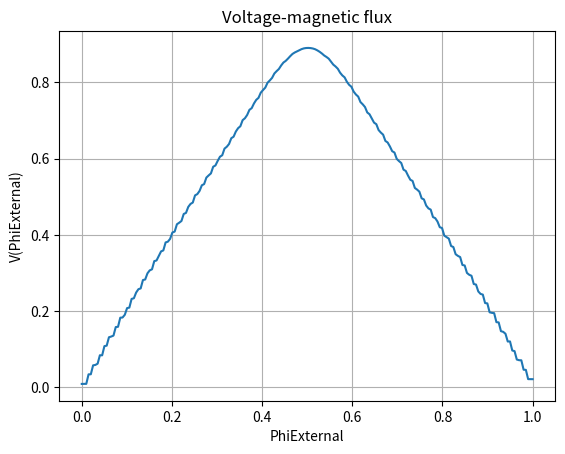

Write Python code to recreate this figure.
from scipy.integrate import odeint
import numpy as np
import matplotlib.pyplot as plt
from statistics import *

ib = 2
ic3 = 0.4
vc = 1 # Characteristic voltage, mV
phi0inv = 483e9 # 483GHz/mV, inverse phi0
wc = (2 * np.pi) * phi0inv * vc # 
T = 2 * np.pi / wc

beta = 1
l1a = 0.27
l1b = 0.27
l2a = 0.24
l2b = 0.24
l3a = 0.3
l3b = 0.3

l12s = l1a + l1b + l2a + l2b
l12d = l1b - l1a + l2b - l2a
l23s = l2a + l2b + l3a + l3b
d = 3 + ((2 * l23s) / l12s) 


def odes(psi_initial, t, PhiExt, ib, ic3, beta, l12s, l12d, l23s, d):
    # constants

    # assign each ODE to a vector element
    psi1 = psi_initial[0]
    psi2 = psi_initial[1]

    # define each ODE
    dpsi1dt = (1 + ((l12d * d) / (d * l12s))) * (ib / 2) - (1 / (d * l12s * beta))\
        * (psi1 - psi2 - 2 * np.pi * PhiExt * beta) + (1 / d) *\
        (1 + (l23s / (d * l12s))) * ic3 * np.sin(psi2 - psi1) - (1 / 2) * \
        (1 + (1 / d)) * np.sin(psi1) - (1 / 2) * (1 - (1 / d)) * np.sin(psi2)

    dpsi2dt = (1 + ((l12d * d) / (d * l12s))) * (ib / 2) + (1 / (d * l12s * beta))\
        * (psi1 - psi2 - 2 * np.pi * PhiExt * beta) - (1 / d) *\
        (1 + (l23s / (d * l12s))) * ic3 * np.sin(psi2 - psi1) - (1 / 2) * \
        (1 - (1 / d)) * np.sin(psi1) - (1 / 2) * (1 + (1 / d)) * np.sin(psi2)

    return [dpsi1dt, dpsi2dt]


psi_initial = [0, 0]
# multiplier 27 determinates period of the problem. 
t = np.linspace(0,  T * 40, 200) * wc
meanthetadot = []
meanpsidot = []
PhiExtArray = np.linspace(0, 1, 200)
for i in range(200):
    
    PhiExt = PhiExtArray[i]
    x = odeint(odes, psi_initial, t, args = (PhiExt, ib, ic3, beta, l12s, l12d, l23s, d))
    psi1 = x[:,0]
    psi2 = x[:,1]
    
    dpsi1dt = (1 + ((l12d * d) / (d * l12s))) * (ib / 2) - (1 / (d * l12s * beta))\
        * (psi1 - psi2 - 2 * np.pi * PhiExt * beta) + (1 / d) *\
        (1 + (l23s / (d * l12s))) * ic3 * np.sin(psi2 - psi1) - (1 / 2) * \
        (1 + (1 / d)) * np.sin(psi1) - (1 / 2) * (1 - (1 / d)) * np.sin(psi2)

    dpsi2dt = (1 + ((l12d * d) / (d * l12s))) * (ib / 2) + (1 / (d * l12s * beta))\
        * (psi1 - psi2 - 2 * np.pi * PhiExt * beta) - (1 / d) *\
        (1 + (l23s / (d * l12s))) * ic3 * np.sin(psi2 - psi1) - (1 / 2) * \
        (1 - (1 / d)) * np.sin(psi1) - (1 / 2) * (1 + (1 / d)) * np.sin(psi2)
    
    meanthetadot.append(mean(dpsi1dt + dpsi2dt) / 2)
    
    
# neden teorik olarak y eksenine göre simetri olduğunu varsaydığımda deneysel
# sonuçları sağlıyor !?!
plt.plot(PhiExtArray, np.array(meanthetadot))
#plt.plot(PhiExtArray, np.array(meanthetadot) / 2, "r.")
plt.xlabel("PhiExternal")
plt.ylabel("V(PhiExternal)")
plt.title("Voltage-magnetic flux")
plt.grid()
plt.show()
